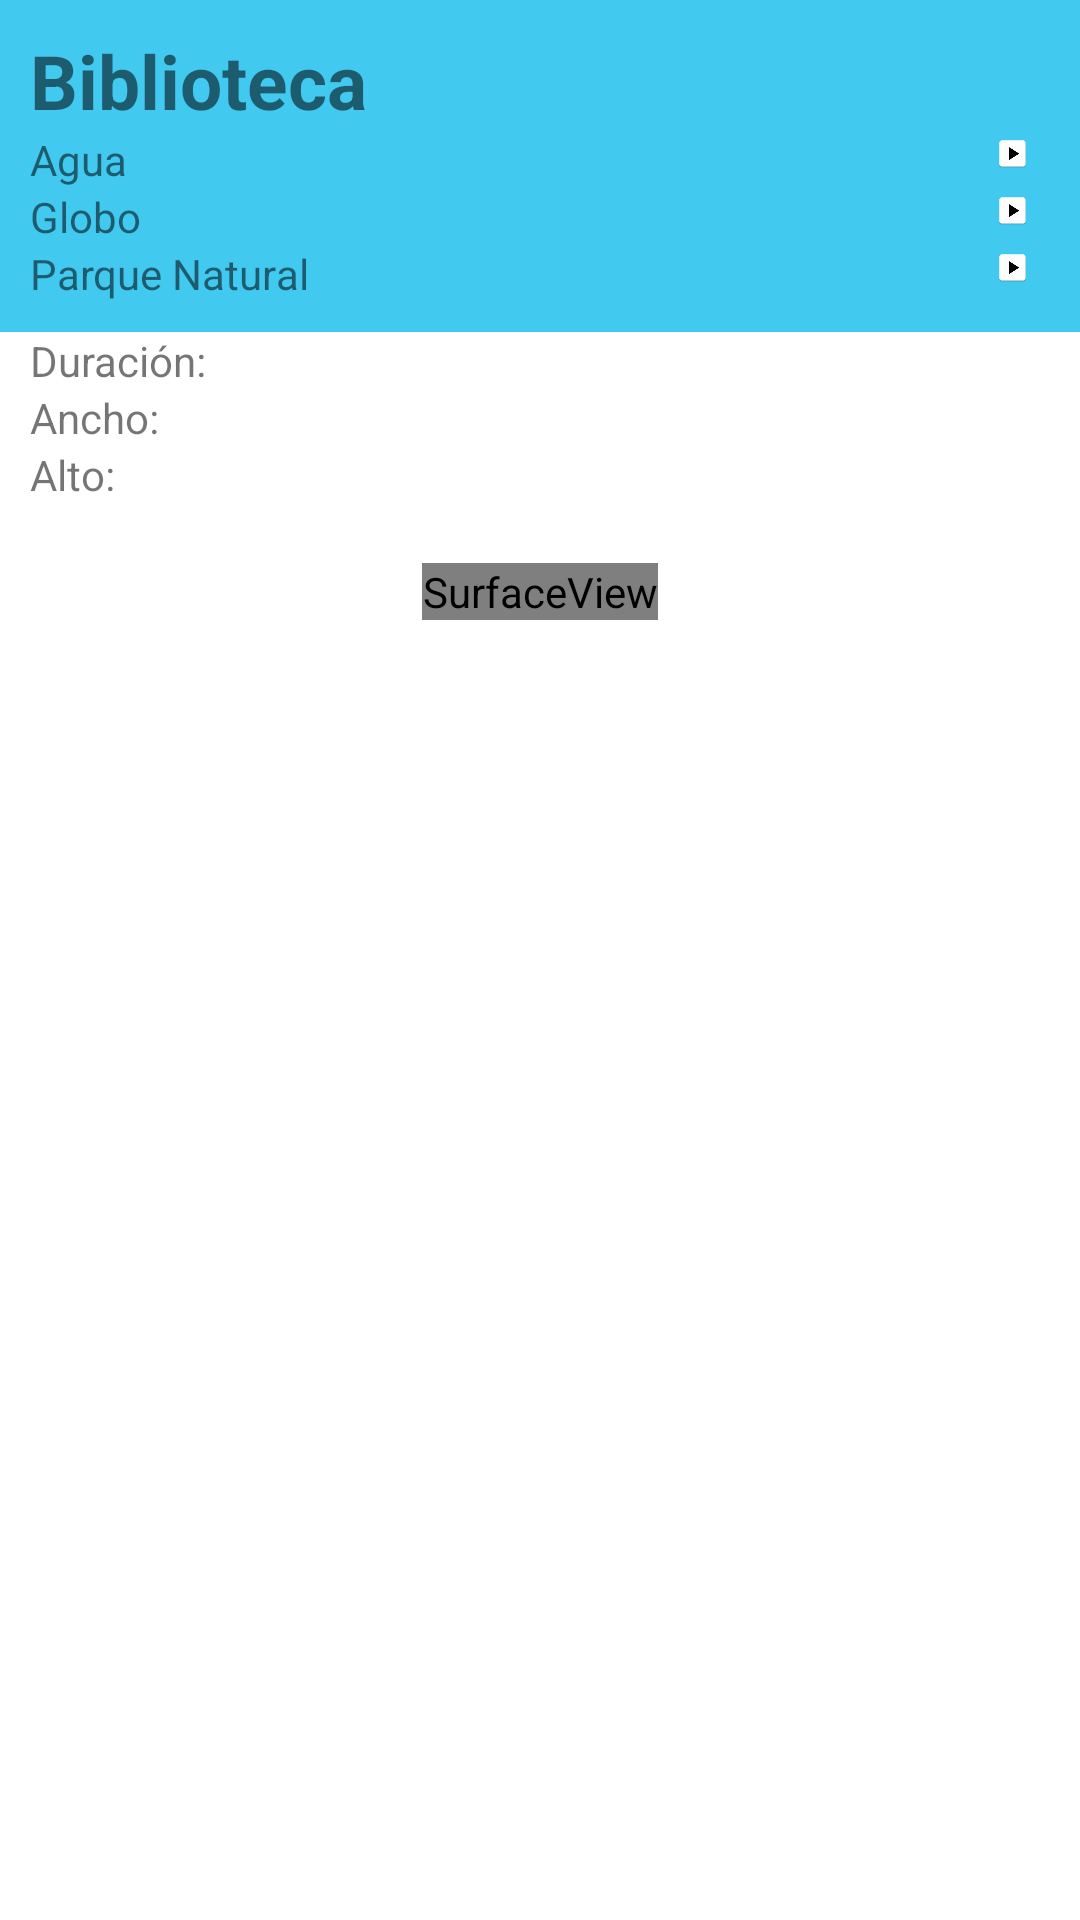

The Android layout XML behind this screen, and the referenced resources:
<!-- AndroidManifest.xml: application theme AppTheme -->
<!-- res/layout/activity_main.xml -->
<?xml version="1.0" encoding="utf-8"?>
<LinearLayout xmlns:android="http://schemas.android.com/apk/res/android"
    android:orientation="vertical"
    android:background="@color/colorBackground"
    xmlns:tools="http://schemas.android.com/tools"
    android:layout_width="match_parent"
    android:layout_height="match_parent"
    tools:context="com.example.pedro.mediaplayer.MainActivity">

    <TableLayout
        android:layout_width="match_parent"
        android:layout_height="wrap_content"
        android:layout_margin="10dp">

        <TableRow>
            <TextView
                android:text="@string/biblioteca"
                style="@style/titleLabel" />
        </TableRow>

        <TableRow>
            <TextView
                android:layout_weight="2"
                android:text="@string/agua"
                style="@style/elementLabel"
                android:layout_margin="0dp"/>

            <ImageButton
                android:contentDescription="@string/reproducir_video_agua"
                android:id="@+id/bPlayAgua"
                android:src="@mipmap/ic_play"
                style="@style/buttonList" />
        </TableRow>

        <TableRow>
            <TextView
                android:layout_weight="2"
                android:text="@string/globo"
                style="@style/elementLabel"
                android:layout_margin="0dp"/>

            <ImageButton
                android:contentDescription="@string/reproducir_video_globo"
                android:id="@+id/bPlayGlobo"
                android:src="@mipmap/ic_play"
                style="@style/buttonList" />
        </TableRow>

        <TableRow>
            <TextView
                android:layout_weight="2"
                android:text="@string/parque"
                style="@style/elementLabel"
                android:layout_margin="0dp"/>

            <ImageButton
                android:contentDescription="@string/reproducir_video_parque_natural"
                android:id="@+id/bPlayParque"
                android:src="@mipmap/ic_play"
                style="@style/buttonList"/>
        </TableRow>



    </TableLayout>
    <include layout="@layout/progressbar_overlay"/>
    <RelativeLayout
        android:layout_weight="2"
        android:background="@color/white"
        android:layout_width="match_parent"
        android:layout_height="0dp">
        <include layout="@layout/progressbar_overlay"/>
        <TextView
            android:id="@+id/durationLabel"
            android:text="@string/duration"
            style="@style/elementLabel"/>

        <TextView
            android:id="@+id/duration"
            android:layout_toEndOf="@+id/durationLabel"
            style="@style/resultLabel"/>

        <TextView
            android:id="@+id/anchorLabel"
            android:text="@string/ancho"
            android:layout_below="@+id/durationLabel"
            style="@style/elementLabel"/>

        <TextView
            android:id="@+id/anchor"
            android:layout_toEndOf="@+id/anchorLabel"
            android:layout_below="@+id/durationLabel"
            style="@style/resultLabel"/>

        <TextView
            android:id="@+id/heightLabel"
            android:text="@string/alto"
            android:layout_below="@+id/anchorLabel"
            style="@style/elementLabel" />

        <TextView
            android:id="@+id/height"
            android:layout_toEndOf="@+id/heightLabel"
            android:layout_below="@id/anchorLabel"
            style="@style/resultLabel" />

        <SurfaceView
            android:id="@+id/surfaceView"
            android:background="@color/white"
            android:layout_below="@id/heightLabel"
            android:layout_marginTop="20dp"
            android:layout_width="wrap_content"
            android:layout_height="wrap_content"
            android:layout_centerInParent="true"/>
    </RelativeLayout>

    <LinearLayout
        android:visibility="gone"
        android:id="@+id/controlPanel"
        android:gravity="center_horizontal"
        android:background="@color/white"
        android:orientation="horizontal"
        android:layout_width="match_parent"
        android:layout_height="wrap_content">

        <ImageButton
            android:contentDescription="@string/play"
            android:id="@+id/bPlay"
            android:src="@mipmap/ic_play"
            style="@style/buttonStyle" />

        <ImageButton
            android:contentDescription="@string/pausa"
            android:id="@+id/bPause"
            android:src="@mipmap/ic_pause"
            style="@style/buttonStyle"/>

        <ImageButton
            android:contentDescription="@string/stop"
            android:id="@+id/bStop"
            android:src="@mipmap/ic_stop"
            style="@style/buttonStyle"/>

        <ImageButton
            android:contentDescription="@string/back"
            android:id="@+id/bBack"
            android:src="@mipmap/ic_back"
            style="@style/buttonStyle"/>

        <ImageButton
            android:contentDescription="@string/forward"
            android:id="@+id/bForward"
            android:src="@mipmap/ic_forward"
            style="@style/buttonStyle"/>

        <ImageButton
            android:contentDescription="@string/up"
            android:id="@+id/bUp"
            android:src="@mipmap/ic_up"
            style="@style/buttonStyle"/>

        <ImageButton
            android:contentDescription="@string/down"
            android:id="@+id/bDown"
            android:src="@mipmap/ic_down"
            style="@style/buttonStyle"/>

    </LinearLayout>

</LinearLayout>
<!-- res/layout/progressbar_overlay.xml (included above) -->
<?xml version="1.0" encoding="utf-8"?>
<FrameLayout
    android:visibility="gone"
    xmlns:android="http://schemas.android.com/apk/res/android"
    android:id="@+id/progressBar_overlay"
    android:layout_width="match_parent"
    android:clickable="true"
    android:alpha="0.4"
    android:animateLayoutChanges="true"
    android:background="@color/black"
    android:layout_height="match_parent">

    <ProgressBar
        style="?android:attr/progressBarStyleLarge"
        android:layout_width="wrap_content"
        android:layout_height="wrap_content"
        android:layout_gravity="center"
        android:indeterminate="true"/>

    <TextView
        android:layout_marginTop="50dp"
        android:layout_gravity="center"
        android:layout_width="wrap_content"
        android:layout_height="wrap_content"
        android:text="@string/cargando"
        android:textColor="@color/colorPrimaryDark"/>

</FrameLayout>
<!-- resources referenced by this layout -->
<resources>
  <color name="black">#000</color>
  <color name="colorBackground">#41C9EF</color>
  <color name="colorPrimaryDark">#303F9F</color>
  <color name="white">#fff</color>
  <!-- mipmap ic_back: png bitmap (mipmap-hdpi, 1257 bytes) -->
  <!-- mipmap ic_down: png bitmap (mipmap-hdpi, 1017 bytes) -->
  <!-- mipmap ic_forward: png bitmap (mipmap-hdpi, 1211 bytes) -->
  <!-- mipmap ic_pause: png bitmap (mipmap-hdpi, 706 bytes) -->
  <!-- mipmap ic_play: png bitmap (mipmap-hdpi, 1015 bytes) -->
  <!-- mipmap ic_stop: png bitmap (mipmap-hdpi, 670 bytes) -->
  <!-- mipmap ic_up: png bitmap (mipmap-hdpi, 1481 bytes) -->
  <string name="agua">Agua</string>
  <string name="alto">Alto:</string>
  <string name="ancho">Ancho:</string>
  <string name="back">Retroceder 2 segundos</string>
  <string name="biblioteca">Biblioteca</string>
  <string name="cargando">Cargando Video…</string>
  <string name="down">Bajar volumen</string>
  <string name="duration">Duración:</string>
  <string name="forward">Avanzar 2 segundos</string>
  <string name="globo">Globo</string>
  <string name="parque">Parque Natural</string>
  <string name="pausa">Pausar video</string>
  <string name="play">Reproducir video</string>
  <string name="reproducir_video_agua">Reproducir video agua.</string>
  <string name="reproducir_video_globo">Reproducir video globo</string>
  <string name="reproducir_video_parque_natural">Reproducir video parque natural</string>
  <string name="stop">Parar video</string>
  <string name="up">Subir volumen</string>
  <style name="buttonList">
          <item name="android:layout_height">15dp</item>
          <item name="android:layout_width">25dp</item>
          <item name="android:padding">2dp</item>
          <item name="android:background">@color/colorBackground</item>
          <item name="android:scaleType">fitCenter</item>
          <item name="android:onClick">selectVideo</item>
      </style>
  <style name="buttonStyle">
          <item name="android:background">@color/colorBackground</item>
          <item name="android:layout_margin">5dp</item>
          <item name="android:layout_width">25dp</item>
          <item name="android:layout_height">25dp</item>
          <item name="android:padding">2dp</item>
          <item name="android:scaleType">fitCenter</item>
      </style>
  <style name="elementLabel">
          <item name="android:layout_width">wrap_content</item>
          <item name="android:layout_height">wrap_content</item>
          <item name="android:layout_marginStart">10dp</item>
      </style>
  <style name="resultLabel">
          <item name="android:layout_width">wrap_content</item>
          <item name="android:layout_height">wrap_content</item>
          <item name="android:layout_marginStart">5dp</item>
      </style>
  <style name="titleLabel">
          <item name="android:layout_width">wrap_content</item>
          <item name="android:layout_height">wrap_content</item>
          <item name="android:textSize">25sp</item>
          <item name="android:textStyle">bold</item>
      </style>
  <style name="AppTheme" parent="Theme.AppCompat.Light.DarkActionBar">
          
          <item name="colorPrimary">@color/colorPrimary</item>
          <item name="colorPrimaryDark">@color/colorPrimaryDark</item>
          <item name="colorAccent">@color/colorAccent</item>
      </style>
  <color name="colorPrimary">#3f51b5</color>
  <color name="colorAccent">#FF4081</color>
</resources>
